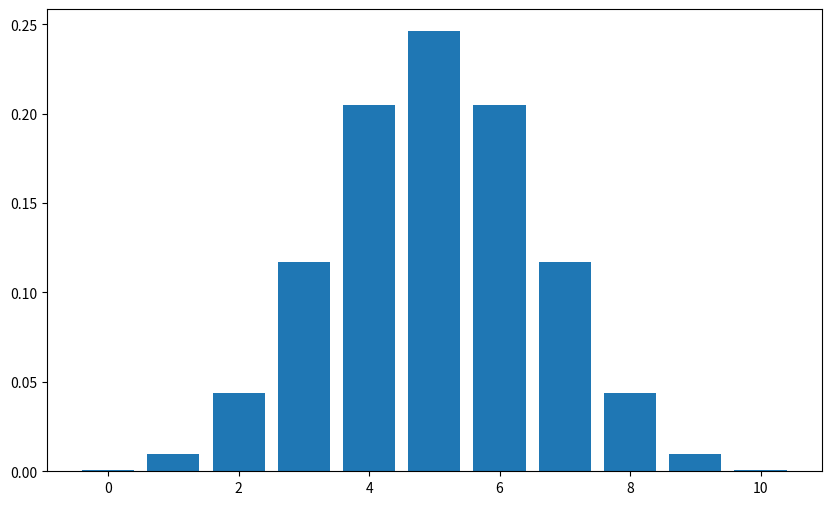

Recreate this plot in Python.
import numpy as np
from scipy.stats import binom
import matplotlib.pyplot as plt
n = 10
k = np.arange(0,n+1)
p = 0.5
prob = binom.pmf(k,n,p)
print(prob)
plt.figure(figsize=(10,6))
plt.bar(k,prob)
plt.show()
